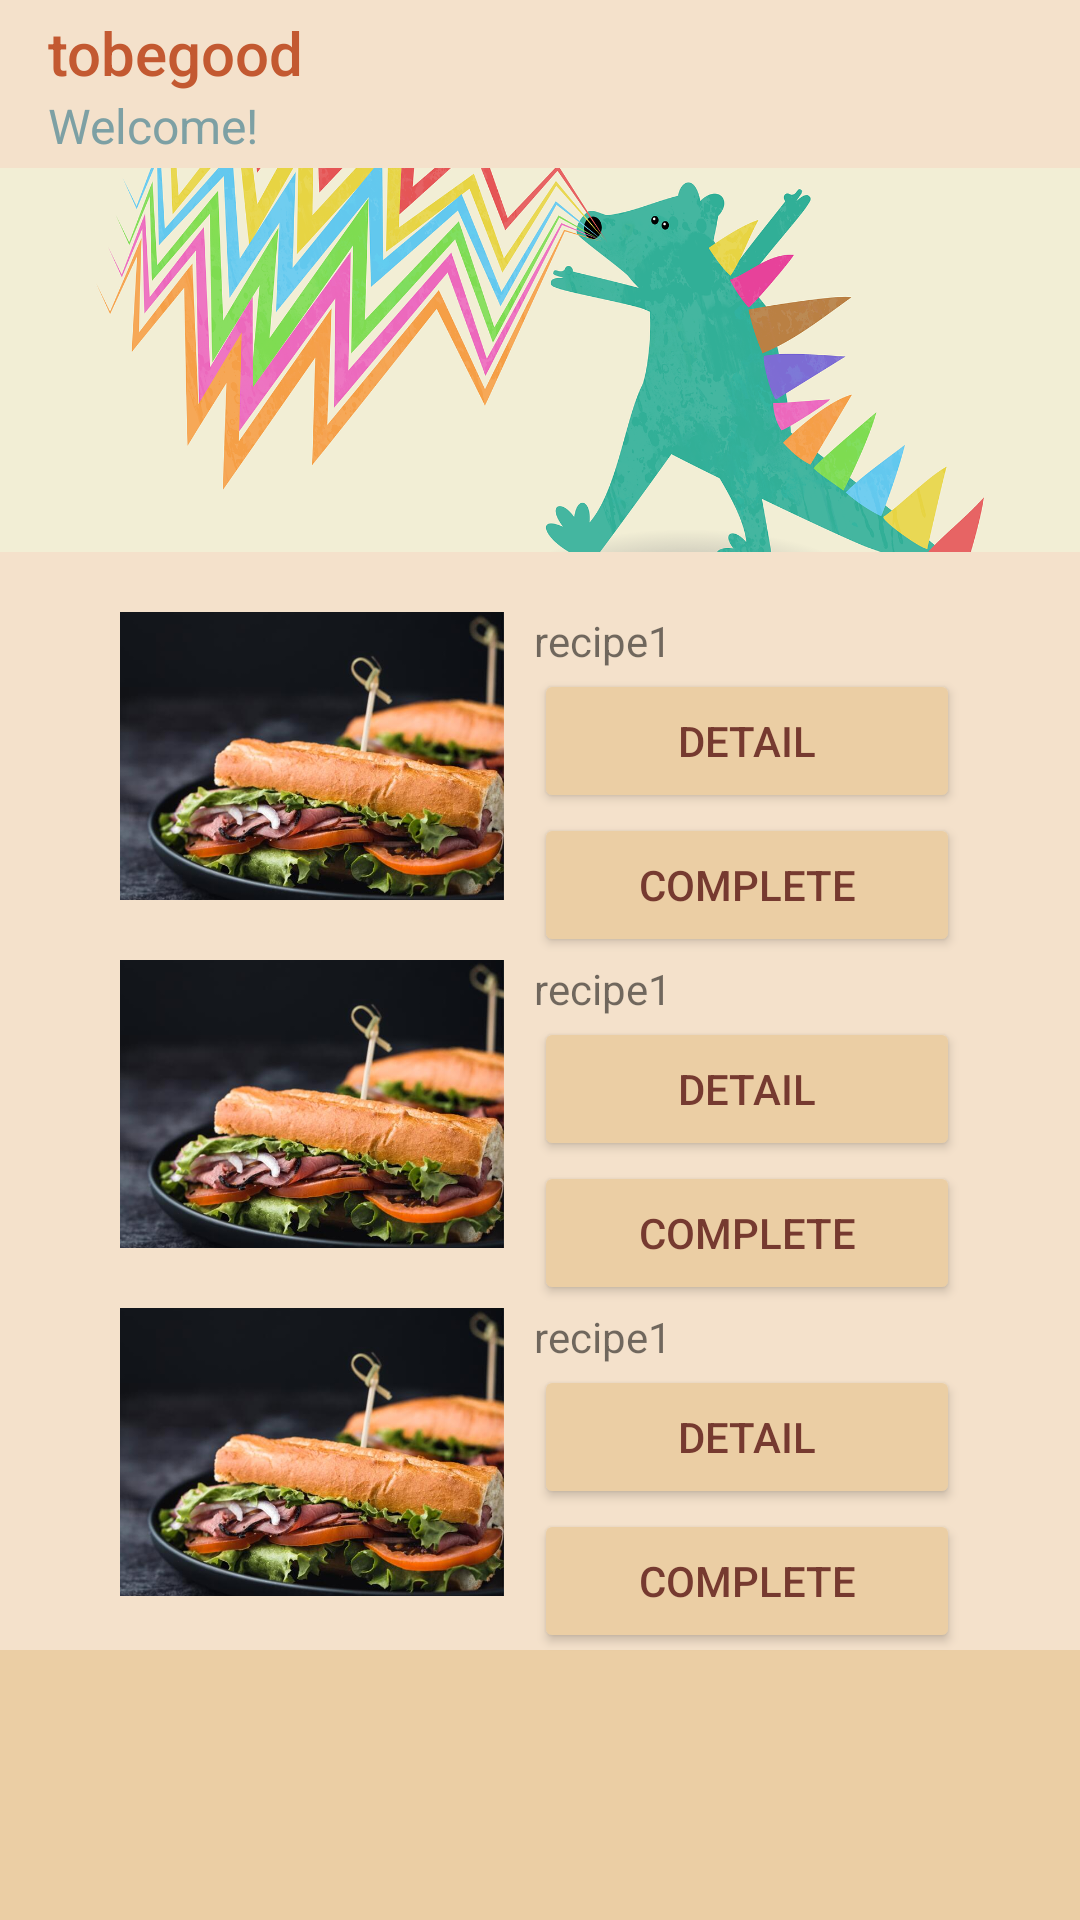

Here is an Android app screen rendered from its layout file. Give the layout XML and the strings, colors and styles it references.
<!-- AndroidManifest.xml: application theme Theme.Tobegood -->
<!-- res/layout/activity_eatactivity.xml -->
<?xml version="1.0" encoding="utf-8"?>
<androidx.constraintlayout.widget.ConstraintLayout xmlns:android="http://schemas.android.com/apk/res/android"
    xmlns:app="http://schemas.android.com/apk/res-auto"
    xmlns:tools="http://schemas.android.com/tools"
    android:layout_width="match_parent"
    android:layout_height="match_parent"
    tools:context=".EatActivity">

    <androidx.appcompat.widget.Toolbar
        android:id="@+id/toolbar"
        android:layout_width="match_parent"
        android:layout_height="?attr/actionBarSize"
        android:background="@color/lightyellow"
        android:textColor="@color/fontbrown"
        app:layout_constraintTop_toTopOf="parent"
        app:title="@string/app_name"
        app:titleTextColor="@color/picturebrown"
        app:subtitleTextColor="@color/fontblue"
        app:subtitle="Welcome!"
        tools:ignore="MissingConstraints">

    </androidx.appcompat.widget.Toolbar>




    <ImageView
        android:id="@+id/Image_eat_welcome"
        android:layout_width="0dp"
        android:layout_height="0dp"
        android:layout_marginStart="0dp"
        android:layout_marginTop="0dp"
        android:contentDescription="@string/welcome"
        android:scaleType="centerCrop"
        android:src="@drawable/welcome1"
        app:layout_constraintHeight_percent="0.2"
        app:layout_constraintLeft_toLeftOf="parent"
        app:layout_constraintTop_toBottomOf="@id/toolbar"
        app:layout_constraintWidth_percent="1"
        />

    <ImageView
        android:id="@+id/Image_eat_recipe1"
        android:layout_width="0dp"
        android:layout_height="0dp"
        android:layout_marginStart="40dp"
        android:layout_marginTop="20dp"
        android:contentDescription="@string/Recipe_One"
        android:scaleType="centerCrop"
        android:src="@drawable/recipe002"
        app:layout_constraintHeight_percent="0.15"
        app:layout_constraintDimensionRatio="4:3"
        app:layout_constraintLeft_toLeftOf="parent"
        app:layout_constraintTop_toBottomOf="@+id/Image_eat_welcome"
        />

    <TextView
        android:id="@+id/Text_eat_recipe1_name"
        android:layout_height="wrap_content"
        android:text="@string/Recipe_One"
        android:layout_width="0dp"
        app:layout_constraintTop_toTopOf="@id/Image_eat_recipe1"
        app:layout_constraintLeft_toRightOf="@+id/Image_eat_recipe1"
        app:layout_constraintRight_toRightOf="parent"
        android:layout_marginEnd="40dp"
        android:layout_marginStart="10dp"
        />

    <Button
        android:id="@+id/Button_eat_recipe1_detail"
        android:text="@string/detail"
        android:layout_width="0dp"
        android:layout_height="wrap_content"
        android:layout_marginStart="10dp"
        android:layout_marginEnd="40dp"
        app:layout_constraintLeft_toRightOf="@+id/Image_eat_recipe1"
        app:layout_constraintTop_toBottomOf="@+id/Text_eat_recipe1_name"
        app:layout_constraintRight_toRightOf="parent"
        />

    <Button
        android:id="@+id/Button_eat_recipe1_complete"
        android:text="@string/complete"
        android:layout_width="0dp"
        android:layout_height="wrap_content"
        android:layout_marginStart="10dp"
        android:layout_marginEnd="40dp"
        app:layout_constraintLeft_toRightOf="@+id/Image_eat_recipe1"
        app:layout_constraintTop_toBottomOf="@+id/Button_eat_recipe1_detail"
        app:layout_constraintRight_toRightOf="parent"
        />

    <ImageButton
        android:id="@+id/bottom_eat"
        android:src="@drawable/buttomicon"
        android:layout_width="0dp"
        android:layout_height="0dp"
        app:layout_constraintLeft_toLeftOf="parent"
        app:layout_constraintRight_toLeftOf="@id/bottom_exercise"
        app:layout_constraintBottom_toBottomOf="parent"
        app:layout_constraintHorizontal_chainStyle="packed"
        app:layout_constraintHorizontal_weight="30"
        app:layout_constraintDimensionRatio="1:1"
        android:scaleType="centerCrop"
        android:layout_marginBottom="0dp"
        android:background="@color/heavyyellow"
        />

    <ImageButton
        android:id="@+id/bottom_exercise"
        android:src="@drawable/buttomicon"
        android:layout_width="0dp"
        android:layout_height="0dp"
        app:layout_constraintLeft_toRightOf="@id/bottom_eat"
        app:layout_constraintRight_toLeftOf="@id/bottom_settings"
        app:layout_constraintBottom_toBottomOf="parent"
        app:layout_constraintHorizontal_weight="30"
        app:layout_constraintDimensionRatio="1:1"
        android:scaleType="centerCrop"
        android:background="@color/heavyyellow"
        />

    <ImageButton
        android:id="@+id/bottom_settings"
        android:src="@drawable/buttomicon"
        android:layout_width="0dp"
        android:layout_height="0dp"
        app:layout_constraintLeft_toRightOf="@id/bottom_exercise"
        app:layout_constraintRight_toLeftOf="@id/bottom_help"
        app:layout_constraintBottom_toBottomOf="parent"
        app:layout_constraintHorizontal_weight="30"
        app:layout_constraintDimensionRatio="1:1"
        android:scaleType="centerCrop"
        android:background="@color/heavyyellow"
        />

    <ImageButton
        android:id="@+id/bottom_help"
        android:layout_width="0dp"
        android:layout_height="0dp"
        android:src="@drawable/buttomicon"
        app:layout_constraintBottom_toBottomOf="parent"
        app:layout_constraintDimensionRatio="1:1"
        app:layout_constraintHorizontal_weight="30"
        app:layout_constraintLeft_toRightOf="@id/bottom_settings"
        app:layout_constraintRight_toRightOf="parent"
        android:scaleType="centerCrop"
        android:background="@color/heavyyellow"
        />



    <ImageView
        android:id="@+id/Image_eat_recipe2"
        android:layout_width="0dp"
        android:layout_height="0dp"
        android:layout_marginStart="40dp"
        android:layout_marginTop="20dp"
        android:contentDescription="@string/Recipe_Two"
        android:scaleType="centerCrop"
        android:src="@drawable/recipe002"
        app:layout_constraintHeight_percent="0.15"
        app:layout_constraintDimensionRatio="4:3"
        app:layout_constraintLeft_toLeftOf="parent"
        app:layout_constraintTop_toBottomOf="@+id/Image_eat_recipe1"
        />

    <TextView
        android:id="@+id/Text_eat_recipe2_name"
        android:layout_height="wrap_content"
        android:text="@string/Recipe_One"
        android:layout_width="0dp"
        app:layout_constraintTop_toTopOf="@id/Image_eat_recipe2"
        app:layout_constraintLeft_toRightOf="@+id/Image_eat_recipe2"
        app:layout_constraintRight_toRightOf="parent"
        android:layout_marginEnd="40dp"
        android:layout_marginStart="10dp"
        />

    <Button
        android:id="@+id/Button_eat_recipe2_detail"
        android:text="@string/detail"
        android:layout_width="0dp"
        android:layout_height="wrap_content"
        android:layout_marginStart="10dp"
        android:layout_marginEnd="40dp"
        app:layout_constraintLeft_toRightOf="@+id/Image_eat_recipe2"
        app:layout_constraintTop_toBottomOf="@+id/Text_eat_recipe2_name"
        app:layout_constraintRight_toRightOf="parent"
        />

    <Button
        android:id="@+id/Button_eat_recipe2_complete"
        android:text="@string/complete"
        android:layout_width="0dp"
        android:layout_height="wrap_content"
        android:layout_marginStart="10dp"
        android:layout_marginEnd="40dp"
        app:layout_constraintLeft_toRightOf="@+id/Image_eat_recipe2"
        app:layout_constraintTop_toBottomOf="@+id/Button_eat_recipe2_detail"
        app:layout_constraintRight_toRightOf="parent"
        />

    <ImageView
        android:id="@+id/Image_eat_recipe3"
        android:layout_width="0dp"
        android:layout_height="0dp"
        android:layout_marginStart="40dp"
        android:layout_marginTop="20dp"
        android:contentDescription="@string/Recipe_Three"
        android:scaleType="centerCrop"
        android:src="@drawable/recipe002"
        app:layout_constraintHeight_percent="0.15"
        app:layout_constraintDimensionRatio="4:3"
        app:layout_constraintLeft_toLeftOf="parent"
        app:layout_constraintTop_toBottomOf="@+id/Image_eat_recipe2"
        />

    <TextView
        android:id="@+id/Text_eat_recipe3_name"
        android:layout_height="wrap_content"
        android:text="@string/Recipe_One"
        android:layout_width="0dp"
        app:layout_constraintTop_toTopOf="@id/Image_eat_recipe3"
        app:layout_constraintLeft_toRightOf="@+id/Image_eat_recipe3"
        app:layout_constraintRight_toRightOf="parent"
        android:layout_marginEnd="40dp"
        android:layout_marginStart="10dp"
        />

    <Button
        android:id="@+id/Button_eat_recipe3_detail"
        android:text="@string/detail"
        android:layout_width="0dp"
        android:layout_height="wrap_content"
        android:layout_marginStart="10dp"
        android:layout_marginEnd="40dp"
        app:layout_constraintLeft_toRightOf="@+id/Image_eat_recipe3"
        app:layout_constraintTop_toBottomOf="@+id/Text_eat_recipe3_name"
        app:layout_constraintRight_toRightOf="parent"
        />

    <Button
        android:id="@+id/Button_eat_recipe3_complete"
        android:text="@string/complete"
        android:layout_width="0dp"
        android:layout_height="wrap_content"
        android:layout_marginStart="10dp"
        android:layout_marginEnd="40dp"
        app:layout_constraintLeft_toRightOf="@+id/Image_eat_recipe3"
        app:layout_constraintTop_toBottomOf="@+id/Button_eat_recipe3_detail"
        app:layout_constraintRight_toRightOf="parent"
        />
</androidx.constraintlayout.widget.ConstraintLayout>
<!-- resources referenced by this layout -->
<resources>
  <color name="fontblue">#7DA0A4</color>
  <color name="fontbrown">#763A30</color>
  <color name="heavyyellow">#EBCEA4</color>
  <color name="lightyellow">#F4E1CB</color>
  <color name="picturebrown">#C35931</color>
  <!-- drawable recipe002: jpg bitmap (drawable-v24, 51748 bytes) -->
  <!-- drawable welcome1: jpg bitmap (drawable, 27510 bytes) -->
  <string name="Recipe_One">recipe1</string>
  <string name="Recipe_Three">recipe3</string>
  <string name="Recipe_Two">recipe2</string>
  <string name="app_name">tobegood</string>
  <string name="complete">complete</string>
  <string name="detail">detail</string>
  <string name="welcome">welcome</string>
  <style name="Theme.Tobegood" parent="Theme.AppCompat.Light.NoActionBar">
          
          <item name="colorPrimary">@color/heavyyellow</item>
          
          <item name="colorPrimaryDark">@color/heavyyellow</item>
          
          <item name="android:textColorPrimary">@color/fontbrown</item>
          
          <item name="android:windowBackground">@color/lightyellow</item>
          
          <item name="colorAccent">@color/picturebrown</item>
          
          <item name="colorControlNormal">@color/heavyyellow</item>
          
          <item name="colorButtonNormal">@color/heavyyellow</item>
          
          <item name="editTextColor">@android:color/black</item>
         
      </style>
</resources>
